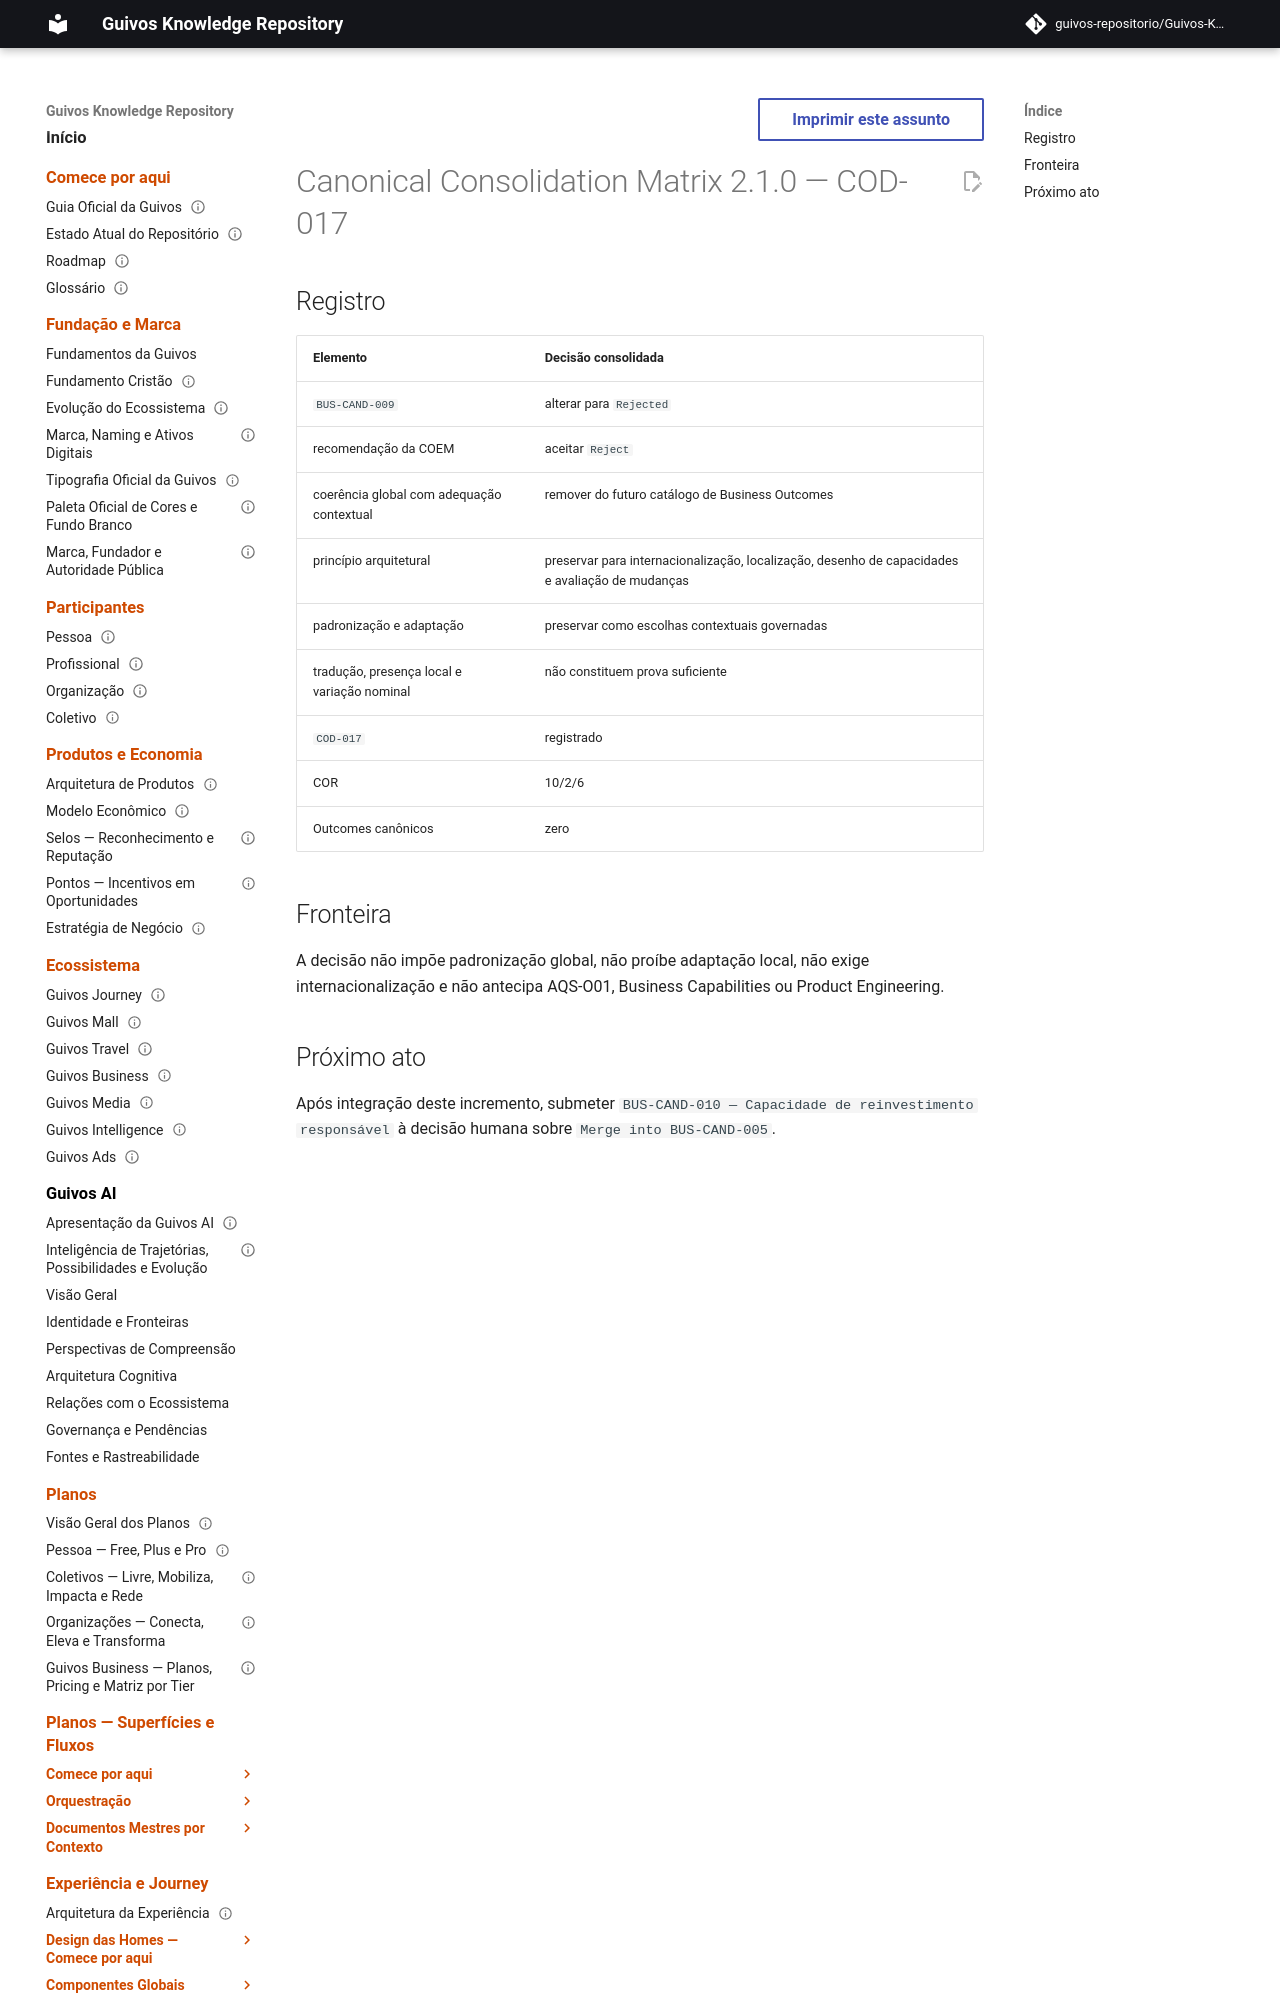

repository: guivos-repositorio/Guivos-Knowledge-Repository · page: project/canonical-consolidation-matrix-cod-017-addendum/index.html · generator: mkdocs

---
id: GKR-CANON-MATRIX-COD-017
title: Canonical Consolidation Matrix 2.1.0 — COD-017
status: historical
version: 2.1.0
owner: Guivos
last_updated: 2026-07-25
parent: GKR-CANON-MATRIX-001
related:
  - BA-STR-002-COD-SUB-017
  - BA-STR-002-CODR-001
  - COD-017
  - M7.19
normative: false
---

# Canonical Consolidation Matrix 2.1.0 — COD-017
